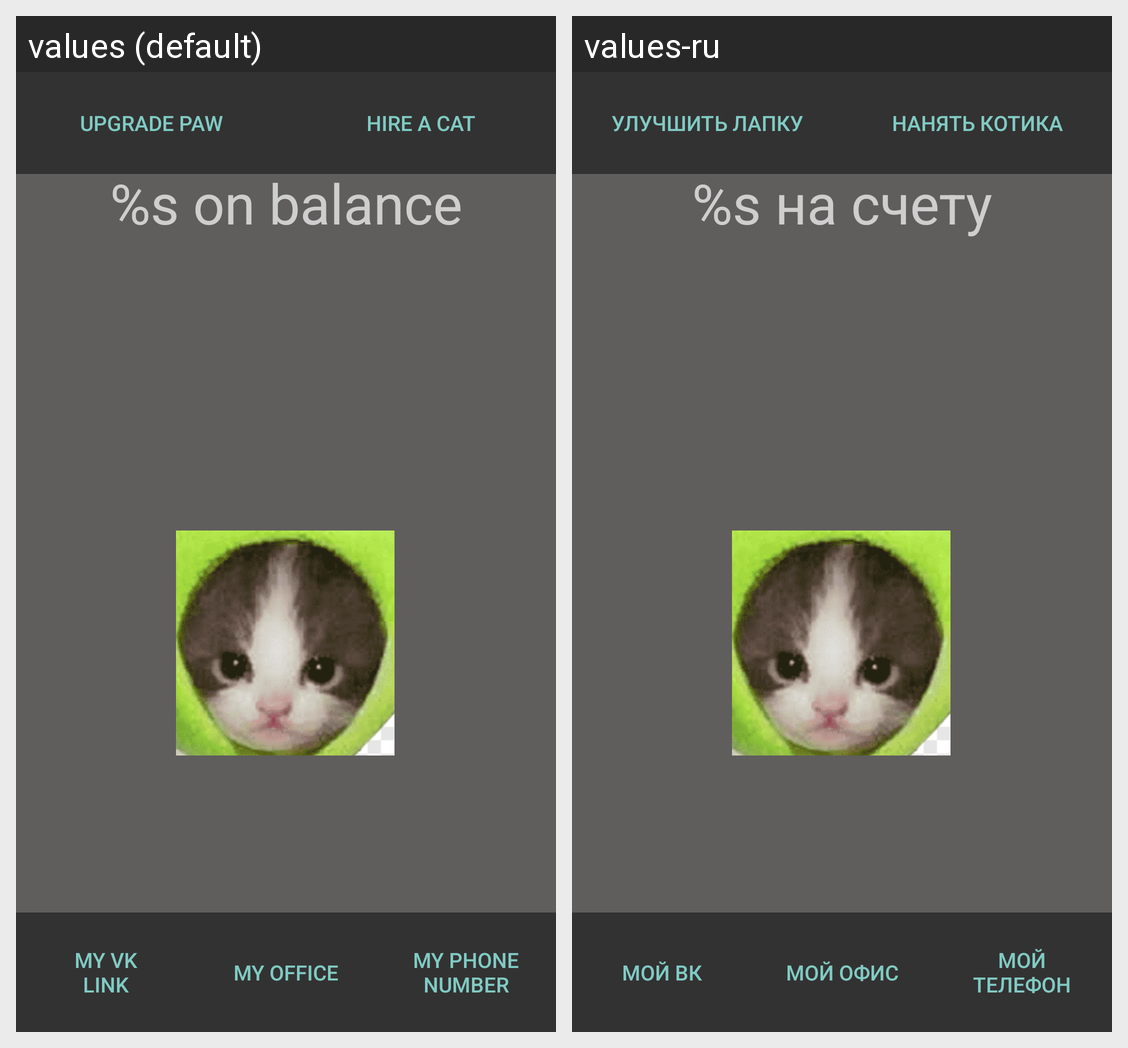

For this localized Android screen grid, give each drawn string resource with its value in every locale shown.
Android screen res/layout/activity_main.xml rendered under 2 locales, left to right: values (default), values-ru. Device: Nexus 5 (rendered at 1080×1920; each locale shown at half size, 540×960, under a caption strip naming it); theme Theme.AppCompat.NoActionBar.
Strings drawn on this screen, with the default value and each locale's value (text and hints the layout hard-codes, and strings that could not be matched under every locale, appear in the picture but are not listed):

text_upg
  values: Upgrade paw
  values-ru: Улучшить лапку

text_achiv
  values: Hire a cat
  values-ru: Нанять котика

clicks_on_balance
  values: %s on balance
  values-ru: %s на счету

textVkLink
  values: My vk link
  values-ru: Мой вк

textLocation
  values: My office
  values-ru: Мой офис

textNumber
  values: My phone number
  values-ru: Мой телефон
